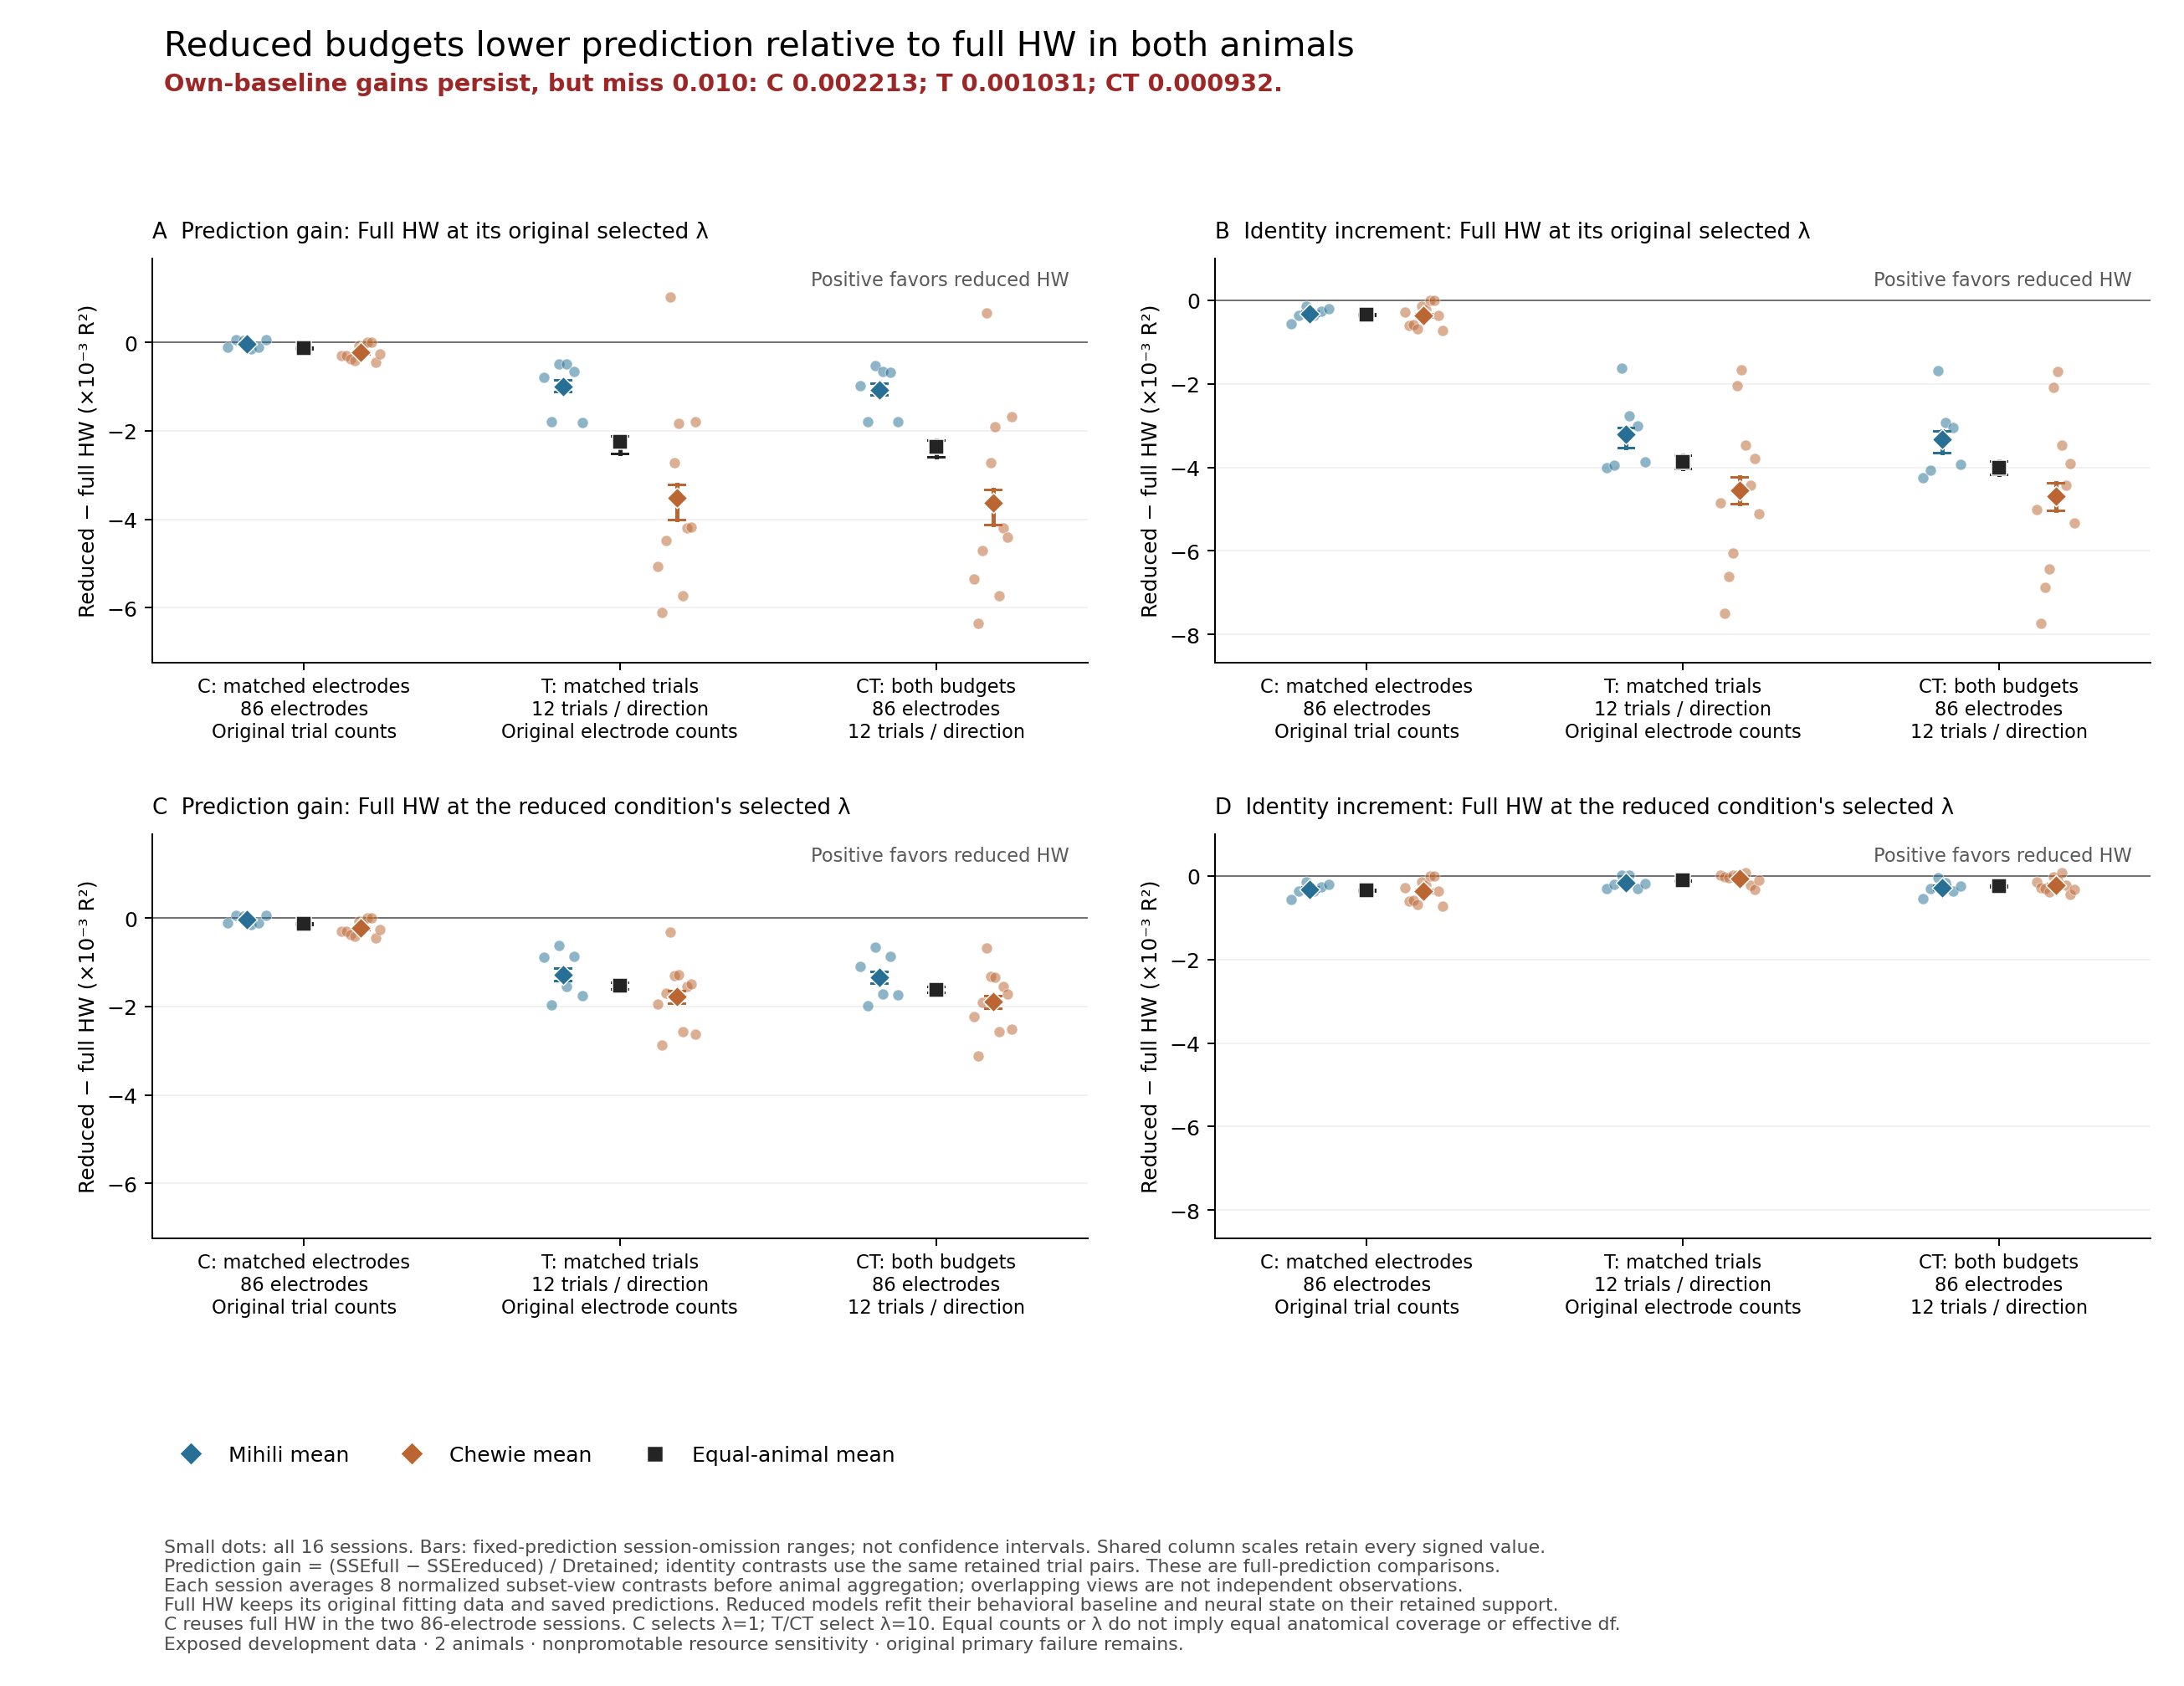

Source data for this figure (header and first rows):
condition, metric, level, animal, session, excluded_session, value, omission_min, omission_max, recipe, reference_selection, source_summary
C minus full HW: independently_selected, delta_R2, session, Mihili, Mihili_20140217, , -0.0001091, , , lmp_HW_matched_channels8_v1, independently_selected, /oak/stanford/groups/russpold/users/ziji…
C minus full HW: independently_selected, delta_R2, session, Mihili, Mihili_20140218, , 5.6410535556158764e-05, , , lmp_HW_matched_channels8_v1, independently_selected, /oak/stanford/groups/russpold/users/ziji…
C minus full HW: independently_selected, delta_R2, session, Mihili, Mihili_20140303, , 4.31673725401131e-05, , , lmp_HW_matched_channels8_v1, independently_selected, /oak/stanford/groups/russpold/users/ziji…
C minus full HW: independently_selected, delta_R2, session, Mihili, Mihili_20140304, , -0.0001382, , , lmp_HW_matched_channels8_v1, independently_selected, /oak/stanford/groups/russpold/users/ziji…
C minus full HW: independently_selected, delta_R2, session, Mihili, Mihili_20140306, , -0.0001048, , , lmp_HW_matched_channels8_v1, independently_selected, /oak/stanford/groups/russpold/users/ziji…
C minus full HW: independently_selected, delta_R2, session, Mihili, Mihili_20140307, , 6.1018425302444024e-05, , , lmp_HW_matched_channels8_v1, independently_selected, /oak/stanford/groups/russpold/users/ziji…
C minus full HW: independently_selected, delta_R2, session, Chewie, Chewie_20160929, , -0.0002931, , , lmp_HW_matched_channels8_v1, independently_selected, /oak/stanford/groups/russpold/users/ziji…
C minus full HW: independently_selected, delta_R2, session, Chewie, Chewie_20161005, , -0.0003028, , , lmp_HW_matched_channels8_v1, independently_selected, /oak/stanford/groups/russpold/users/ziji…
C minus full HW: independently_selected, delta_R2, session, Chewie, Chewie_20161006, , -0.0003799, , , lmp_HW_matched_channels8_v1, independently_selected, /oak/stanford/groups/russpold/users/ziji…
C minus full HW: independently_selected, delta_R2, session, Chewie, Chewie_20161007, , -0.0004183, , , lmp_HW_matched_channels8_v1, independently_selected, /oak/stanford/groups/russpold/users/ziji…
C minus full HW: independently_selected, delta_R2, session, Chewie, Chewie_20161014, , -7.237528014237106e-05, , , lmp_HW_matched_channels8_v1, independently_selected, /oak/stanford/groups/russpold/users/ziji…
C minus full HW: independently_selected, delta_R2, session, Chewie, Chewie_20161021, , -7.305949483343801e-05, , , lmp_HW_matched_channels8_v1, independently_selected, /oak/stanford/groups/russpold/users/ziji…
C minus full HW: independently_selected, delta_R2, session, Chewie, Chewie_20150313, , 0.0, , , lmp_HW_matched_channels8_v1, independently_selected, /oak/stanford/groups/russpold/users/ziji…
C minus full HW: independently_selected, delta_R2, session, Chewie, Chewie_20150319, , 0.0, , , lmp_HW_matched_channels8_v1, independently_selected, /oak/stanford/groups/russpold/users/ziji…
C minus full HW: independently_selected, delta_R2, session, Chewie, Chewie_20150629, , -0.0004503, , , lmp_HW_matched_channels8_v1, independently_selected, /oak/stanford/groups/russpold/users/ziji…
C minus full HW: independently_selected, delta_R2, session, Chewie, Chewie_20150630, , -0.0002558, , , lmp_HW_matched_channels8_v1, independently_selected, /oak/stanford/groups/russpold/users/ziji…
C minus full HW: independently_selected, delta_R2, mean, Mihili, all, , -3.192067725268931e-05, -5.050849776371598e-05, -1.0665374431317346e-05, lmp_HW_matched_channels8_v1, independently_selected, /oak/stanford/groups/russpold/users/ziji…
C minus full HW: independently_selected, delta_R2, fixed_prediction_omission, Mihili, retained, Mihili_20140217, -1.647622765020756e-05, , , lmp_HW_matched_channels8_v1, independently_selected, /oak/stanford/groups/russpold/users/ziji…
C minus full HW: independently_selected, delta_R2, fixed_prediction_omission, Mihili, retained, Mihili_20140218, -4.958691981445893e-05, , , lmp_HW_matched_channels8_v1, independently_selected, /oak/stanford/groups/russpold/users/ziji…
C minus full HW: independently_selected, delta_R2, fixed_prediction_omission, Mihili, retained, Mihili_20140303, -4.6938287211249795e-05, , , lmp_HW_matched_channels8_v1, independently_selected, /oak/stanford/groups/russpold/users/ziji…
C minus full HW: independently_selected, delta_R2, fixed_prediction_omission, Mihili, retained, Mihili_20140304, -1.0665374431317346e-05, , , lmp_HW_matched_channels8_v1, independently_selected, /oak/stanford/groups/russpold/users/ziji…
C minus full HW: independently_selected, delta_R2, fixed_prediction_omission, Mihili, retained, Mihili_20140306, -1.734875664518627e-05, , , lmp_HW_matched_channels8_v1, independently_selected, /oak/stanford/groups/russpold/users/ziji…
C minus full HW: independently_selected, delta_R2, fixed_prediction_omission, Mihili, retained, Mihili_20140307, -5.050849776371598e-05, , , lmp_HW_matched_channels8_v1, independently_selected, /oak/stanford/groups/russpold/users/ziji…
C minus full HW: independently_selected, delta_R2, fixed_prediction_omission, Mihili, retained, Chewie_20160929, -3.192067725268931e-05, , , lmp_HW_matched_channels8_v1, independently_selected, /oak/stanford/groups/russpold/users/ziji…
C minus full HW: independently_selected, delta_R2, fixed_prediction_omission, Mihili, retained, Chewie_20161005, -3.192067725268931e-05, , , lmp_HW_matched_channels8_v1, independently_selected, /oak/stanford/groups/russpold/users/ziji…
C minus full HW: independently_selected, delta_R2, fixed_prediction_omission, Mihili, retained, Chewie_20161006, -3.192067725268931e-05, , , lmp_HW_matched_channels8_v1, independently_selected, /oak/stanford/groups/russpold/users/ziji…
C minus full HW: independently_selected, delta_R2, fixed_prediction_omission, Mihili, retained, Chewie_20161007, -3.192067725268931e-05, , , lmp_HW_matched_channels8_v1, independently_selected, /oak/stanford/groups/russpold/users/ziji…
C minus full HW: independently_selected, delta_R2, fixed_prediction_omission, Mihili, retained, Chewie_20161014, -3.192067725268931e-05, , , lmp_HW_matched_channels8_v1, independently_selected, /oak/stanford/groups/russpold/users/ziji…
C minus full HW: independently_selected, delta_R2, fixed_prediction_omission, Mihili, retained, Chewie_20161021, -3.192067725268931e-05, , , lmp_HW_matched_channels8_v1, independently_selected, /oak/stanford/groups/russpold/users/ziji…
C minus full HW: independently_selected, delta_R2, fixed_prediction_omission, Mihili, retained, Chewie_20150313, -3.192067725268931e-05, , , lmp_HW_matched_channels8_v1, independently_selected, /oak/stanford/groups/russpold/users/ziji…
C minus full HW: independently_selected, delta_R2, fixed_prediction_omission, Mihili, retained, Chewie_20150319, -3.192067725268931e-05, , , lmp_HW_matched_channels8_v1, independently_selected, /oak/stanford/groups/russpold/users/ziji…
C minus full HW: independently_selected, delta_R2, fixed_prediction_omission, Mihili, retained, Chewie_20150629, -3.192067725268931e-05, , , lmp_HW_matched_channels8_v1, independently_selected, /oak/stanford/groups/russpold/users/ziji…
C minus full HW: independently_selected, delta_R2, fixed_prediction_omission, Mihili, retained, Chewie_20150630, -3.192067725268931e-05, , , lmp_HW_matched_channels8_v1, independently_selected, /oak/stanford/groups/russpold/users/ziji…
C minus full HW: independently_selected, delta_R2, mean, Chewie, all, , -0.0002246, -0.0002495, -0.0001995, lmp_HW_matched_channels8_v1, independently_selected, /oak/stanford/groups/russpold/users/ziji…
C minus full HW: independently_selected, delta_R2, fixed_prediction_omission, Chewie, retained, Mihili_20140217, -0.0002246, , , lmp_HW_matched_channels8_v1, independently_selected, /oak/stanford/groups/russpold/users/ziji…
C minus full HW: independently_selected, delta_R2, fixed_prediction_omission, Chewie, retained, Mihili_20140218, -0.0002246, , , lmp_HW_matched_channels8_v1, independently_selected, /oak/stanford/groups/russpold/users/ziji…
C minus full HW: independently_selected, delta_R2, fixed_prediction_omission, Chewie, retained, Mihili_20140303, -0.0002246, , , lmp_HW_matched_channels8_v1, independently_selected, /oak/stanford/groups/russpold/users/ziji…
C minus full HW: independently_selected, delta_R2, fixed_prediction_omission, Chewie, retained, Mihili_20140304, -0.0002246, , , lmp_HW_matched_channels8_v1, independently_selected, /oak/stanford/groups/russpold/users/ziji…
C minus full HW: independently_selected, delta_R2, fixed_prediction_omission, Chewie, retained, Mihili_20140306, -0.0002246, , , lmp_HW_matched_channels8_v1, independently_selected, /oak/stanford/groups/russpold/users/ziji…
C minus full HW: independently_selected, delta_R2, fixed_prediction_omission, Chewie, retained, Mihili_20140307, -0.0002246, , , lmp_HW_matched_channels8_v1, independently_selected, /oak/stanford/groups/russpold/users/ziji…
C minus full HW: independently_selected, delta_R2, fixed_prediction_omission, Chewie, retained, Chewie_20160929, -0.0002169, , , lmp_HW_matched_channels8_v1, independently_selected, /oak/stanford/groups/russpold/users/ziji…
C minus full HW: independently_selected, delta_R2, fixed_prediction_omission, Chewie, retained, Chewie_20161005, -0.0002159, , , lmp_HW_matched_channels8_v1, independently_selected, /oak/stanford/groups/russpold/users/ziji…
C minus full HW: independently_selected, delta_R2, fixed_prediction_omission, Chewie, retained, Chewie_20161006, -0.0002073, , , lmp_HW_matched_channels8_v1, independently_selected, /oak/stanford/groups/russpold/users/ziji…
C minus full HW: independently_selected, delta_R2, fixed_prediction_omission, Chewie, retained, Chewie_20161007, -0.000203, , , lmp_HW_matched_channels8_v1, independently_selected, /oak/stanford/groups/russpold/users/ziji…
C minus full HW: independently_selected, delta_R2, fixed_prediction_omission, Chewie, retained, Chewie_20161014, -0.0002415, , , lmp_HW_matched_channels8_v1, independently_selected, /oak/stanford/groups/russpold/users/ziji…
C minus full HW: independently_selected, delta_R2, fixed_prediction_omission, Chewie, retained, Chewie_20161021, -0.0002414, , , lmp_HW_matched_channels8_v1, independently_selected, /oak/stanford/groups/russpold/users/ziji…
C minus full HW: independently_selected, delta_R2, fixed_prediction_omission, Chewie, retained, Chewie_20150313, -0.0002495, , , lmp_HW_matched_channels8_v1, independently_selected, /oak/stanford/groups/russpold/users/ziji…
C minus full HW: independently_selected, delta_R2, fixed_prediction_omission, Chewie, retained, Chewie_20150319, -0.0002495, , , lmp_HW_matched_channels8_v1, independently_selected, /oak/stanford/groups/russpold/users/ziji…
C minus full HW: independently_selected, delta_R2, fixed_prediction_omission, Chewie, retained, Chewie_20150629, -0.0001995, , , lmp_HW_matched_channels8_v1, independently_selected, /oak/stanford/groups/russpold/users/ziji…
C minus full HW: independently_selected, delta_R2, fixed_prediction_omission, Chewie, retained, Chewie_20150630, -0.0002211, , , lmp_HW_matched_channels8_v1, independently_selected, /oak/stanford/groups/russpold/users/ziji…
C minus full HW: independently_selected, delta_R2, mean, Overall, all, , -0.0001282, -0.0001407, -0.0001157, lmp_HW_matched_channels8_v1, independently_selected, /oak/stanford/groups/russpold/users/ziji…
C minus full HW: independently_selected, delta_R2, fixed_prediction_omission, Overall, retained, Mihili_20140217, -0.0001205, , , lmp_HW_matched_channels8_v1, independently_selected, /oak/stanford/groups/russpold/users/ziji…
C minus full HW: independently_selected, delta_R2, fixed_prediction_omission, Overall, retained, Mihili_20140218, -0.0001371, , , lmp_HW_matched_channels8_v1, independently_selected, /oak/stanford/groups/russpold/users/ziji…
C minus full HW: independently_selected, delta_R2, fixed_prediction_omission, Overall, retained, Mihili_20140303, -0.0001357, , , lmp_HW_matched_channels8_v1, independently_selected, /oak/stanford/groups/russpold/users/ziji…
C minus full HW: independently_selected, delta_R2, fixed_prediction_omission, Overall, retained, Mihili_20140304, -0.0001176, , , lmp_HW_matched_channels8_v1, independently_selected, /oak/stanford/groups/russpold/users/ziji…
C minus full HW: independently_selected, delta_R2, fixed_prediction_omission, Overall, retained, Mihili_20140306, -0.000121, , , lmp_HW_matched_channels8_v1, independently_selected, /oak/stanford/groups/russpold/users/ziji…
C minus full HW: independently_selected, delta_R2, fixed_prediction_omission, Overall, retained, Mihili_20140307, -0.0001375, , , lmp_HW_matched_channels8_v1, independently_selected, /oak/stanford/groups/russpold/users/ziji…
C minus full HW: independently_selected, delta_R2, fixed_prediction_omission, Overall, retained, Chewie_20160929, -0.0001244, , , lmp_HW_matched_channels8_v1, independently_selected, /oak/stanford/groups/russpold/users/ziji…
C minus full HW: independently_selected, delta_R2, fixed_prediction_omission, Overall, retained, Chewie_20161005, -0.0001239, , , lmp_HW_matched_channels8_v1, independently_selected, /oak/stanford/groups/russpold/users/ziji…
C minus full HW: independently_selected, delta_R2, fixed_prediction_omission, Overall, retained, Chewie_20161006, -0.0001196, , , lmp_HW_matched_channels8_v1, independently_selected, /oak/stanford/groups/russpold/users/ziji…
... 744 more rows
